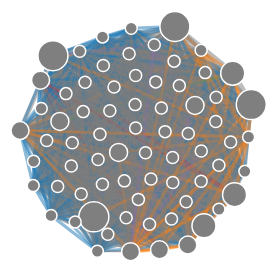
D3 v4 page, settled after 480 driven frames (8 s of simulated time); the page loaded 1 data file(s).



var max_course = 6;
var current_min = 1
var current_max = max_course
$( function() {
  $( "#slider-range" ).slider({
    range: true,
    min: 1,
    max: max_course,
    values: [ current_min, current_max ],
    slide: function( event, ui ) {
      $( "#amount" ).val( ui.values[ 0 ] + " - " + ui.values[ 1 ] );
        // console.log(this.value);
    current_min = ui.values[ 0 ];
    current_max = ui.values[ 1 ];
    restart()
    // restart(ui.values[ 0 ], ui.values[ 1 ])
    }
  });
  $( "#amount" ).val( $( "#slider-range" ).slider( "values", 0 ) +
    " - " + $( "#slider-range" ).slider( "values", 1 ) );
} );

var svg = d3.select("svg"),
    width = +svg.attr("width"),
    height = +svg.attr("height"),
    color = d3.scaleOrdinal(d3.schemeCategory10);
var a = {id: "a"},
    b = {id: "b"},
    c = {id: "c"},
    d = {id: "d"},
    nodes = [d, a, b, c],
    label = [];
    links = [];

var simulation, g, link, node;

function transformarValor(valor_original, min_original=1, max_original=max_course+1, min_nuevo=0, max_nuevo=1) {
  return (valor_original - min_original) / (max_original - min_original) * (max_nuevo - min_nuevo) + min_nuevo;
}


d3.json("course_data.json", function(error, graph) {
  if (error) throw error;
  // console.log(graph.nodes);
  // links = graph.links;
  nodes = graph.nodes;
  links = graph.links;

  simulation = d3.forceSimulation(nodes)
    .force("charge", d3.forceManyBody().strength(-100))
    .force("link", d3.forceLink(links).distance(function (d) {return 30 * d.weight;}))
    .force("x", d3.forceX())
    .force("y", d3.forceY())
    // .alphaTarget(1)
    .on("tick", ticked);


  g = svg.append("g").attr("transform", "translate(" + width / 2 + "," + height / 2 + ")"),
  link = g.append("g").attr("stroke", "#000").attr("stroke-width", 5).selectAll(".link"),
  node = g.append("g").attr("stroke", "#fff").attr("stroke-width", 1.5).selectAll(".node");
  label = g.append("g").selectAll(".label");



  d3.select("#step_val").property("value", 0);
  d3.select("#step_val-value").text(1);
//   restart(1, max_course);
  restart();

})

var checkboxes = document.querySelectorAll('.ejes');


function obtenerValoresChequeados() {
  var valores = [];
  checkboxes.forEach(function(checkbox) {
    if (checkbox.checked) {
      valores.push(checkbox.value);
    }
  });
  return valores;
}


d3.selectAll(".ejes").each(function() {
  d3.select(this).on("input", function() {
    console.log(obtenerValoresChequeados());
    restart();


    // Realiza la operación deseada para cada elemento, como actualizar un valor o llamar a una función
    // Por ejemplo, puedes agregar una lógica para mostrar u ocultar ejes específicos aquí
  });
});


function interseccion(arr1, arr2) {
  return arr1.filter(elemento => arr2.includes(elemento));
}


function muestro_link(d, courses) {
    var inte = interseccion(courses, d.courses)
    var inte_length = inte.length;
    return (inte_length>=current_min) & (inte_length<=current_max) & (inte_length > 0)

}




function restart() {
    courses = obtenerValoresChequeados()
    // alpha_idx = transformarValor(course_num)
    course_num_min = current_min;
    course_num_max = current_max;
    // alpha_idx = course_num
  // Apply the general update pattern to the nodes.
  node = node.data(nodes, function(d) { return d.id;});
  node.exit().remove();
  // node = node.enter().append("circle").attr("fill", function(d) { return color(d.id); })
  node = node.enter().append("circle").attr("fill", d3.schemeCategory10[7])
//   .attr("r", function(d) { return (Math.floor(d.size / 10) + 1) * 4; })//.attr("r", 8)
  .attr("r", function(d) { return Math.max(d.size  * 3,6); })//.attr("r", 8)
  .on("mouseover", function(d) {
      var tooltipContent = "Id-estudiante: " + d.id + " - Cursos realizados: <ul>";

      for (var clave in d.courses_list) {
        var texto = d.courses_list[clave];
        var esSubrayado = courses.includes(clave);
        var clase = esSubrayado ? "resaltado" : "no-resaltado";

        tooltipContent += "<li class='" + clase + "'>" + texto + "</li>";
      }
      
      tooltipContent += "</ul>";


        // Acceder a los datos del nodo y mostrar la información en el tooltip
        var tooltip = d3.select("#tooltip2");
        tooltip.transition()
            .duration(200)
            .style("opacity", .9);
        // tooltip.html("Id-estudiante: " + d.id + " - Cursos realizados: " + d.courses)
        tooltip.html(tooltipContent)
          .style("left", (d.x + 10) + "px")  // Ajusta la posición x
          .style("top", (d.y - 20) + "px")   // Ajusta la posición y
          .style("display", "block")
            .style("left", (d3.event.pageX + 5) + "px")
            .style("top", (d3.event.pageY - 28) + "px");
          // Resaltar el nodo
        d3.select(this) // Selecciona el nodo actual
          .style("stroke", "#666"); // Cambia el color de relleno del nodo
          // Resaltar los enlaces conectados al nodo    
    })
    .on("mouseout", function(d) {
        // Ocultar el tooltip al quitar el mouse del nodo
        var tooltip = d3.select("#tooltip2");
        tooltip.transition()
            .duration(500)
            .style("opacity", 0);
        d3.select(this) // Selecciona el nodo actual
          .style("stroke", "#fff"); // Cambia el color de relleno del nodo            
    })
        .call(d3.drag()
            .on("start", dragstarted)
            .on("drag", dragged)
            .on("end", dragended))
        .merge(node);
  // node = node.enter().append("text").text(function(d) { return "-" + d.id; }).merge(node);
  // Apply the general update pattern to the labels.
  // Apply the general update pattern to the links.
  link = link.data(links.filter(function (d) { return muestro_link(d, courses);}), function(d) { return d.source + "-" + d.target; })

    // Añadir o actualizar los links con alpha 0.75 y grosor desde un atributo de la base de datos



  // link = link.data(links, function(d) { return d.source.id + "-" + d.target.id; });
  link.exit().remove();
  link = link.enter().append("line")
        .attr("stroke-opacity", 0.3) // Establece la opacidad a 0.75
        .attr("stroke", function(d) { return d.weight==2 ? color(d.courses[1]) : d3.schemeCategory10[7] }) // Usa el atributo 'grosor' de los links
        .attr("stroke-width", function(d) { return d.weight * 1.5; }) // Usa el atributo 'grosor' de los links
        .merge(link);
  // Update and restart the simulation.
  simulation.nodes(nodes);
  simulation.force("link").links(links.filter(function (d) { return muestro_link(d, courses);}));
  // simulation.force("link", d3.forceLink(link).distance(function (d) {return 100 * d.weight;}))
  simulation.alpha(1).restart();
}


var Tooltip = d3.select("#div_template")
    .append("div")
    .style("opacity", 0)
    .attr("class", "tooltip")
    .style("background-color", "white")
    .style("border", "solid")
    .style("border-width", "2px")
    .style("border-radius", "5px")
    .style("padding", "5px")

// // Agregar un elemento HTML para el tooltip
// var tooltip = d3.select("body").append("div")
//     .attr("id", "tooltip")
//     .style("opacity", 0);

function ticked() {
  node.attr("cx", function(d) { return d.x; })
      .attr("cy", function(d) { return d.y; })
  link.attr("x1", function(d) { return d.source.x; })
      .attr("y1", function(d) { return d.source.y; })
      .attr("x2", function(d) { return d.target.x; })
      .attr("y2", function(d) { return d.target.y; });
  label
      .attr("x", function(d) { return d.x; })
      .attr("y", function (d) { return d.y; });
}

function dragstarted(d) {
  if (!d3.event.active) simulation.alphaTarget(0.3).restart();
  d.fx = d.x;
  d.fy = d.y;
}

function dragged(d) {
  d.fx = d3.event.x;
  d.fy = d3.event.y;
}

function dragended(d) {
  if (!d3.event.active) simulation.alphaTarget(0);
  d.fx = null;
  d.fy = null;
}


### data: course_data.json
{
 "nodes": [
  {
   "id": 0,
   "size": 2,
   "courses": "<ul><li>Entre cables y algoritmos: Funda…",
   "courses_list": {
    "0": "Entre cables y algoritmos: Fundamentos p…",
    "1": "Desentrañando la caja negra. Aproximacio…"
   }
  },
  {
   "id": 1,
   "size": 3,
   "courses": "<ul><li>Entre cables y algoritmos: Funda…",
   "courses_list": {
    "0": "Entre cables y algoritmos: Fundamentos p…",
    "3": "Plataformas, privacidad de datos y model…",
    "4": "La Inteligencia Artificial en debate"
   }
  },
  {
   "id": 2,
   "size": 1,
   "courses": "<ul><li>Entre cables y algoritmos: Funda…",
   "courses_list": {
    "0": "Entre cables y algoritmos: Fundamentos p…"
   }
  },
  {
   "id": 3,
   "size": 5,
   "courses": "<ul><li>Entre cables y algoritmos: Funda…",
   "courses_list": {
    "0": "Entre cables y algoritmos: Fundamentos p…",
    "1": "Desentrañando la caja negra. Aproximacio…",
    "2": "La inteligencia artificial desde la ópti…",
    "4": "La Inteligencia Artificial en debate",
    "5": "Diálogos generativos. La IA en prácticas…"
   }
  },
  {
   "id": 4,
   "size": 2,
   "courses": "<ul><li>Entre cables y algoritmos: Funda…",
   "courses_list": {
    "0": "Entre cables y algoritmos: Fundamentos p…",
    "5": "Diálogos generativos. La IA en prácticas…"
   }
  },
  {
   "id": 5,
   "size": 3,
   "courses": "<ul><li>Entre cables y algoritmos: Funda…",
   "courses_list": {
    "0": "Entre cables y algoritmos: Fundamentos p…",
    "1": "Desentrañando la caja negra. Aproximacio…",
    "2": "La inteligencia artificial desde la ópti…"
   }
  },
  {
   "id": 6,
   "size": 1,
   "courses": "<ul><li>Entre cables y algoritmos: Funda…",
   "courses_list": {
    "0": "Entre cables y algoritmos: Fundamentos p…"
   }
  },
  {
   "id": 7,
   "size": 5,
   "courses": "<ul><li>Entre cables y algoritmos: Funda…",
   "courses_list": {
    "0": "Entre cables y algoritmos: Fundamentos p…",
    "1": "Desentrañando la caja negra. Aproximacio…",
    "2": "La inteligencia artificial desde la ópti…",
    "3": "Plataformas, privacidad de datos y model…",
    "4": "La Inteligencia Artificial en debate"
   }
  },
  "... 63 more items"
 ],
 "links": [
  {
   "source": 0,
   "target": 1,
   "weight": 1,
   "courses": [
    "0"
   ]
  },
  {
   "source": 0,
   "target": 2,
   "weight": 1,
   "courses": [
    "0"
   ]
  },
  {
   "source": 0,
   "target": 3,
   "weight": 2,
   "courses": [
    "0",
    "1"
   ]
  },
  {
   "source": 0,
   "target": 4,
   "weight": 1,
   "courses": [
    "0"
   ]
  },
  {
   "source": 0,
   "target": 5,
   "weight": 2,
   "courses": [
    "0",
    "1"
   ]
  },
  {
   "source": 0,
   "target": 6,
   "weight": 1,
   "courses": [
    "0"
   ]
  },
  {
   "source": 0,
   "target": 7,
   "weight": 2,
   "courses": [
    "0",
    "1"
   ]
  },
  {
   "source": 0,
   "target": 8,
   "weight": 1,
   "courses": [
    "0"
   ]
  },
  "... 4,962 more items"
 ]
}